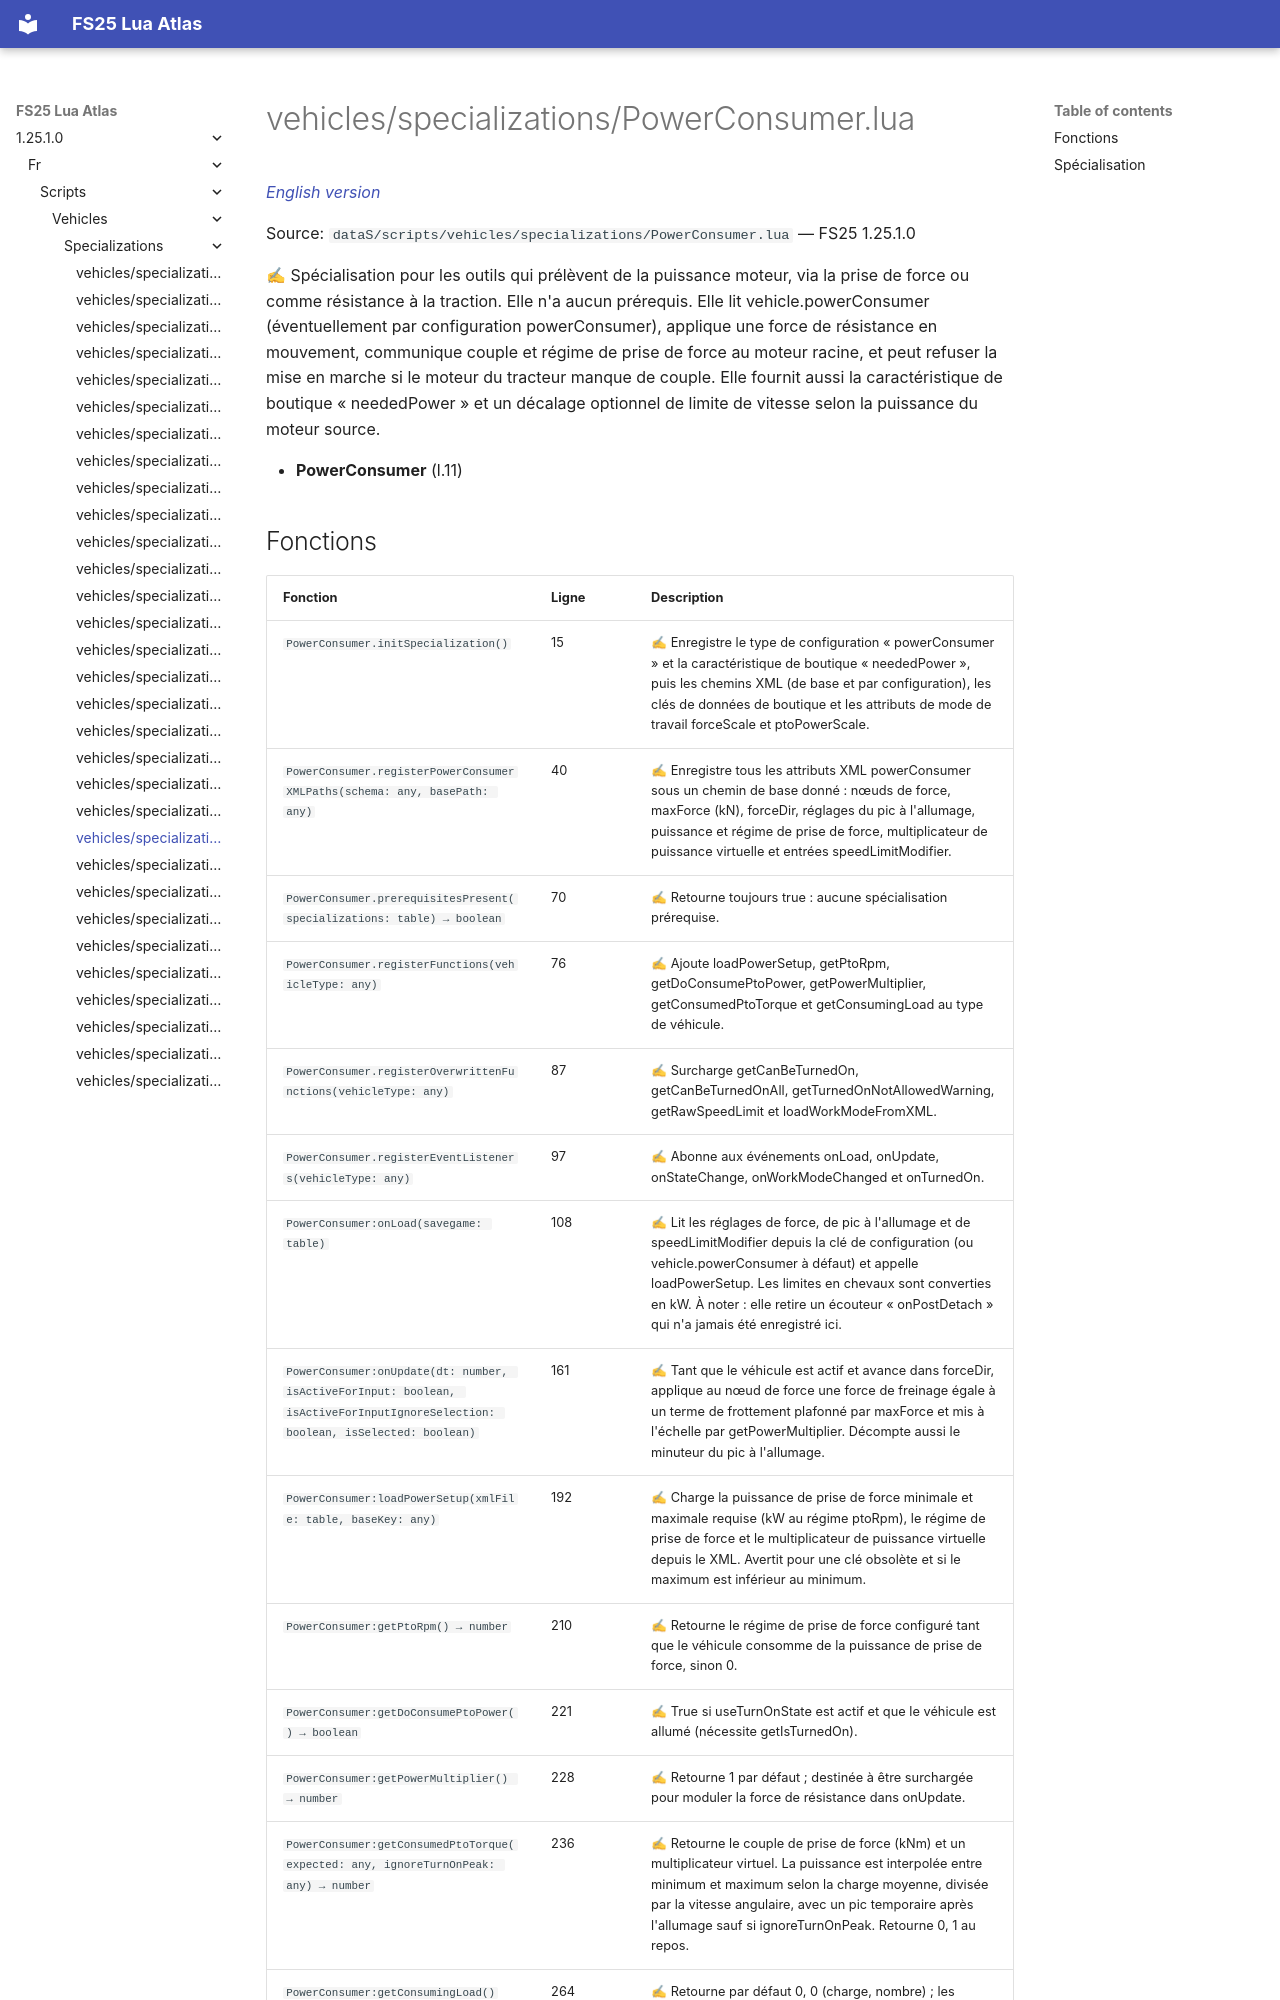

repository: Tim0219800/fs25-lua-atlas · page: 1.25.1.0/fr/scripts/vehicles/specializations/PowerConsumer.html · generator: mkdocs

# vehicles/specializations/PowerConsumer.lua

*[English version](../../../../scripts/vehicles/specializations/PowerConsumer.md)*

Source: `dataS/scripts/vehicles/specializations/PowerConsumer.lua` — FS25 1.25.1.0

✍ Spécialisation pour les outils qui prélèvent de la puissance moteur, via la prise de force ou comme résistance à la traction. Elle n'a aucun prérequis. Elle lit vehicle.powerConsumer (éventuellement par configuration powerConsumer), applique une force de résistance en mouvement, communique couple et régime de prise de force au moteur racine, et peut refuser la mise en marche si le moteur du tracteur manque de couple. Elle fournit aussi la caractéristique de boutique « neededPower » et un décalage optionnel de limite de vitesse selon la puissance du moteur source.

- **PowerConsumer** (l.11)
